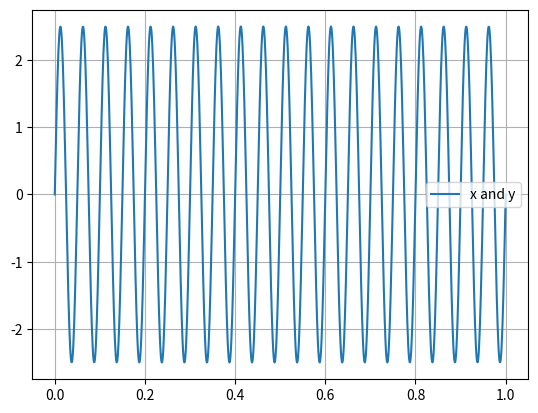
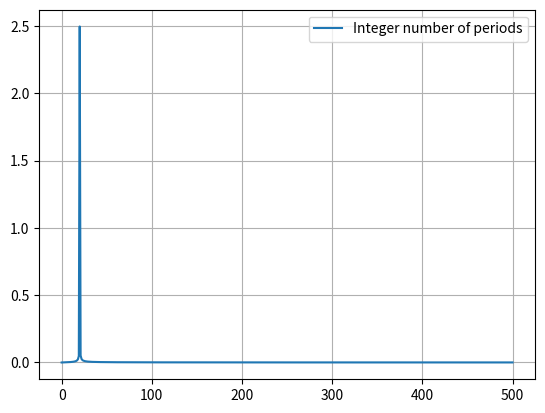

Write Python code to recreate these figures, in order.
# https://stackoverflow.com/questions/25735153/plotting-a-fast-fourier-transform-in-python

import numpy as np
import matplotlib.pyplot as plt
import scipy.fftpack

# 2. Integer number of periods
Fs = 1000   # Частота дискретизации
dt = 1/Fs   # Период времени
Fc = 20.0   # Частота циклическая
#tmax = 1
#T = tmax / N # Sample spacing
x2 = np.linspace(0.0, 1, Fs)
#x2 = np.linspace(0.0, N*T, N)
y2 = 2.5 * np.sin(Fc * 2.0*np.pi*x2)
yf2 = scipy.fftpack.fft(y2)
xf2 = np.linspace(0.0, 1.0/(2.0*dt), Fs//2)

ymax = max(2.0/Fs * np.abs(yf2[:Fs//2]))
print(ymax)
print(y2)
#print(T)

fig, ax = plt.subplots()
# Plotting only the left part of the spectrum to not show aliasing
#ax.plot(xf1, 2.0/N * np.abs(yf1[:N//2]), label='fftpack tutorial')
ax.plot(x2, y2, label='x and y')
#ax.plot(xf3, 2.0/N * np.abs(yf3[:N//2]), label='Correct positioning of dates')
plt.legend()
plt.grid()
plt.show()


fig, ax = plt.subplots()
# Plotting only the left part of the spectrum to not show aliasing
#ax.plot(xf1, 2.0/N * np.abs(yf1[:N//2]), label='fftpack tutorial')
ax.plot(xf2, 2.0/Fs * np.abs(yf2[:Fs//2]), label='Integer number of periods')
#ax.plot(xf3, 2.0/N * np.abs(yf3[:N//2]), label='Correct positioning of dates')
plt.legend()
plt.grid()
plt.show()

